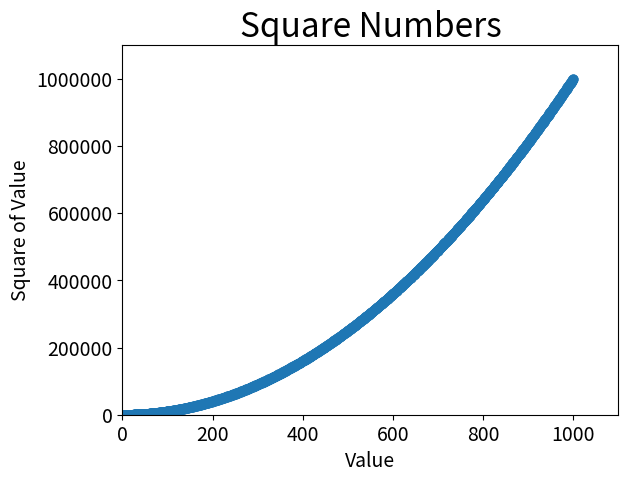

Recreate this plot in Python.
############################################
# Software Req Doc: Data Visualization
# Release Date: 10/23/24
# [redacted]
# Description: Requirement 2 Line Plot 
# Scatter Plot, Calculating Data Automatically
# Removing outliers, Saving
############################################

#Imports
import matplotlib.pyplot as plt

#calculating Data automatically
x_values = list(range(1, 1001))
y_values = [x**2 for x in x_values]


plt.scatter(x_values, y_values, s=40)

#Set Title and Labels
plt.title("Square Numbers", fontsize = 24)
plt.xlabel("Value", fontsize = 14)
plt.ylabel("Square of Value", fontsize = 14)

#Set the range 
plt.axis([0, 1100, 0, 1100000])


#Set tick size of labels
plt.tick_params(axis='both', which='major', labelsize = 14)

#This wasn't in the book but it fixes things showing up in 
# scinotation so it'll look like the picture.
plt.ticklabel_format(style='plain')

plt.show()